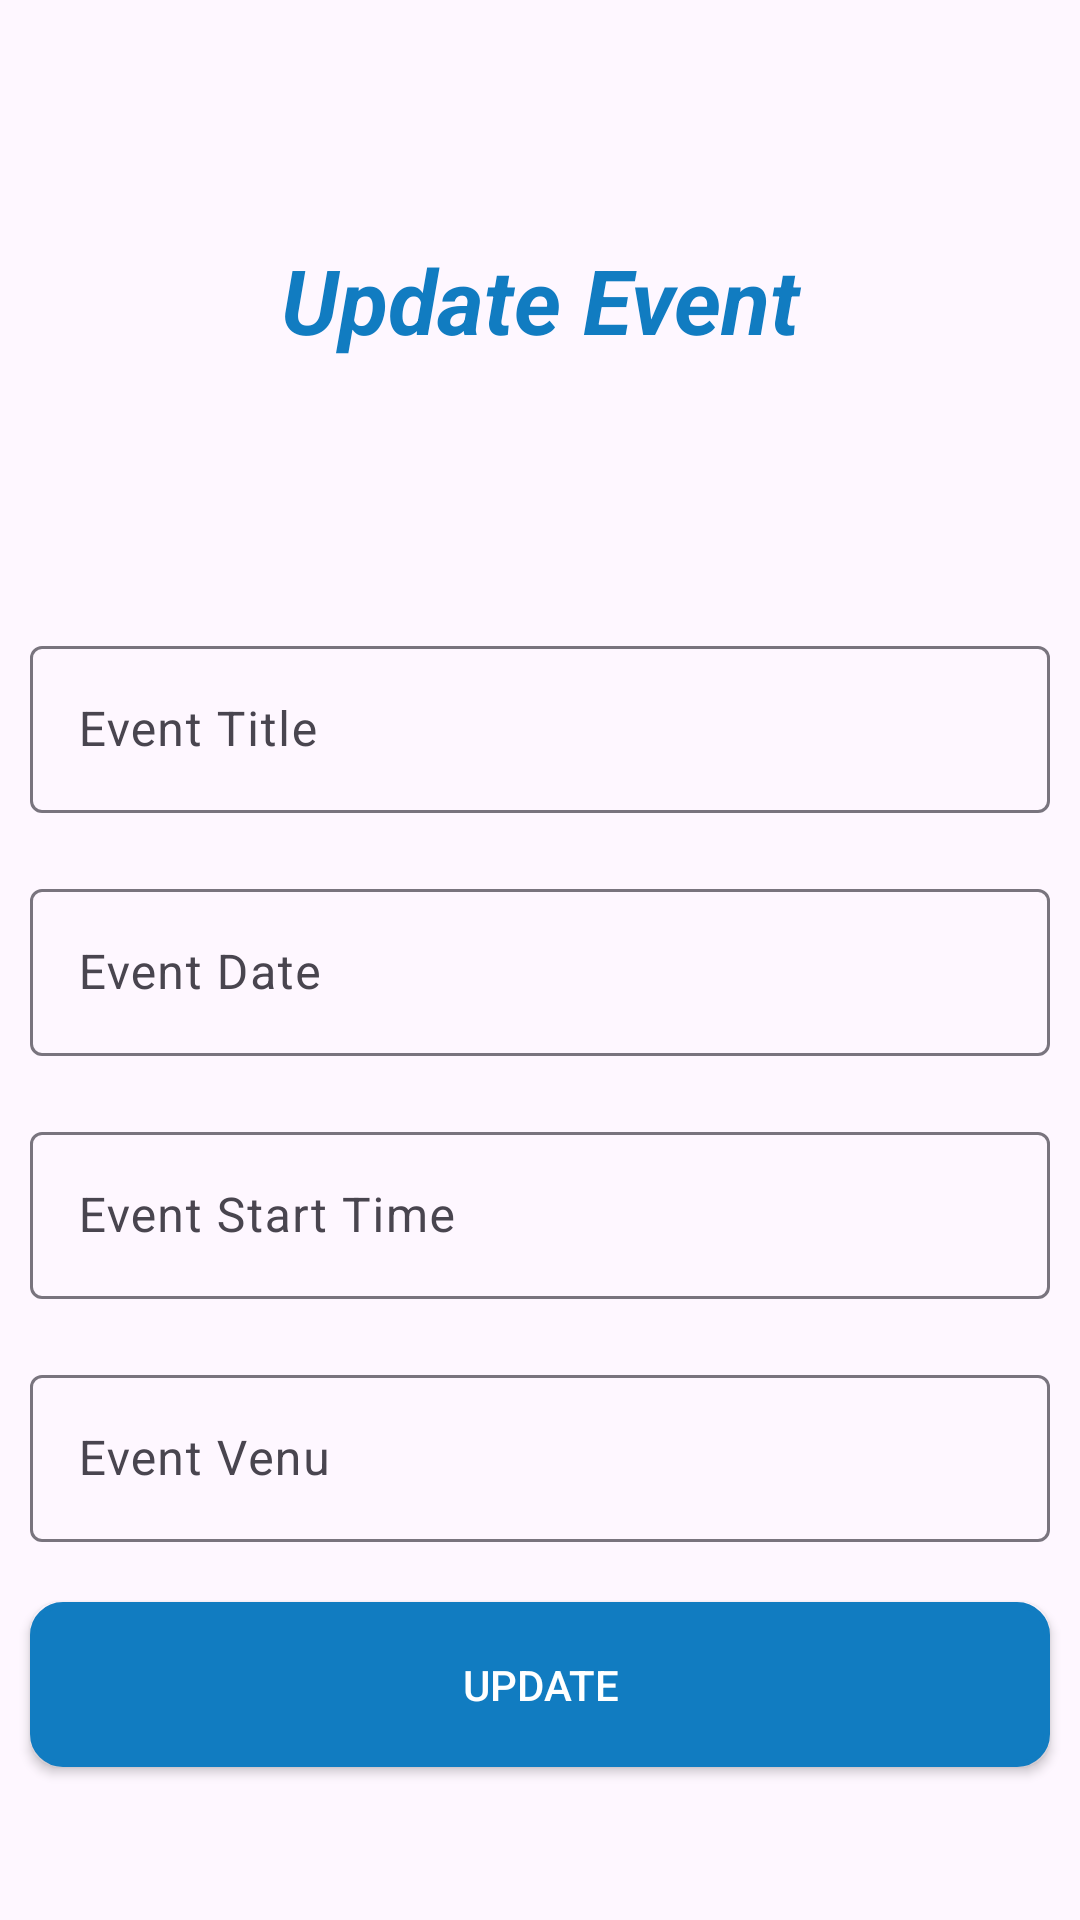

Reconstruct the res/layout file that produces this screen, plus the resources it refers to.
<!-- AndroidManifest.xml: application theme Theme.RecreaSphere -->
<!-- res/layout/activity_update_event.xml -->
<?xml version="1.0" encoding="utf-8"?>
<androidx.constraintlayout.widget.ConstraintLayout xmlns:android="http://schemas.android.com/apk/res/android"
    xmlns:app="http://schemas.android.com/apk/res-auto"
    xmlns:tools="http://schemas.android.com/tools"
    android:id="@+id/main"
    android:layout_width="match_parent"
    android:layout_height="match_parent"
    tools:context=".AdminSideScreens.UpdateEventActivity">
    <ScrollView
        android:layout_width="match_parent"
        android:layout_height="match_parent">
        <LinearLayout
            android:layout_width="match_parent"
            android:orientation="vertical"
            android:layout_height="match_parent">
            <TextView
                android:layout_gravity="center"
                android:text="Update Event"
                android:gravity="center"
                android:textSize="30sp"
                android:textColor="@color/blue"
                android:textStyle="bold|italic"
                android:layout_marginTop="50dp"
                android:layout_width="220dp"
                android:layout_height="100dp"
                android:layout_marginBottom="50dp"
                tools:ignore="ContentDescription" />

            <com.google.android.material.textfield.TextInputLayout
                android:layout_margin="10dp"
                android:layout_width="match_parent"
                android:layout_height="wrap_content"
                android:hint="Event Title"
                tools:ignore="HardcodedText">

                <com.google.android.material.textfield.TextInputEditText
                    android:id="@+id/et_event_title"
                    android:layout_width="match_parent"
                    android:inputType="textEmailAddress"
                    android:layout_height="wrap_content" />

            </com.google.android.material.textfield.TextInputLayout>

            <com.google.android.material.textfield.TextInputLayout
                android:layout_margin="10dp"

                android:layout_width="match_parent"
                android:layout_height="wrap_content"
                android:hint="Event Date"
                tools:ignore="HardcodedText">

                <com.google.android.material.textfield.TextInputEditText
                    android:id="@+id/et_event_date"
                    android:layout_width="match_parent"
                    android:enabled="true"
                    android:editable="false"
                    android:clickable="false"
                    android:layout_height="wrap_content" />

            </com.google.android.material.textfield.TextInputLayout>


            <com.google.android.material.textfield.TextInputLayout
                android:layout_margin="10dp"

                android:layout_width="match_parent"
                android:layout_height="wrap_content"
                android:hint="Event Start Time"
                tools:ignore="HardcodedText">

                <com.google.android.material.textfield.TextInputEditText
                    android:id="@+id/et_event_time"
                    android:enabled="true"
                    android:clickable="false"
                    android:editable="false"
                    android:layout_width="match_parent"
                    android:layout_height="wrap_content" />

            </com.google.android.material.textfield.TextInputLayout>
            <com.google.android.material.textfield.TextInputLayout
                android:layout_margin="10dp"

                android:layout_width="match_parent"
                android:layout_height="wrap_content"
                android:hint="Event Venu"
                tools:ignore="HardcodedText">

                <com.google.android.material.textfield.TextInputEditText
                    android:id="@+id/et_event_venu"
                    android:layout_width="match_parent"
                    android:layout_height="wrap_content" />

            </com.google.android.material.textfield.TextInputLayout>



            <Button
                android:layout_margin="10dp"

                android:layout_width="match_parent"
                android:layout_height="55dp"
                android:text="Update"
                android:onClick="updateEvent"
                android:textColor="@color/white"
                app:backgroundTint="@color/blue"
                android:background="@drawable/view_bg"
                tools:ignore="HardcodedText" />


        </LinearLayout>
    </ScrollView>
</androidx.constraintlayout.widget.ConstraintLayout>
<!-- resources referenced by this layout -->
<resources>
  <color name="blue">#117CC1</color>
  <color name="white">#FFFFFFFF</color>
  <!-- drawable view_bg (drawable) -->
  <?xml version="1.0" encoding="utf-8"?>
  <shape xmlns:android="http://schemas.android.com/apk/res/android">
  <stroke
      android:width="2dp"
      android:color="@color/blue"></stroke>
  <corners
      android:radius="10dp"/>
      <gradient
          android:startColor="@color/blue"
          android:endColor="@color/blue"
          android:centerColor="@color/blue"/>
  </shape>
  <style name="Theme.RecreaSphere" parent="Base.Theme.RecreaSphere" />
  <style name="Base.Theme.RecreaSphere" parent="Theme.Material3.DayNight.NoActionBar">
          
          
      </style>
</resources>
